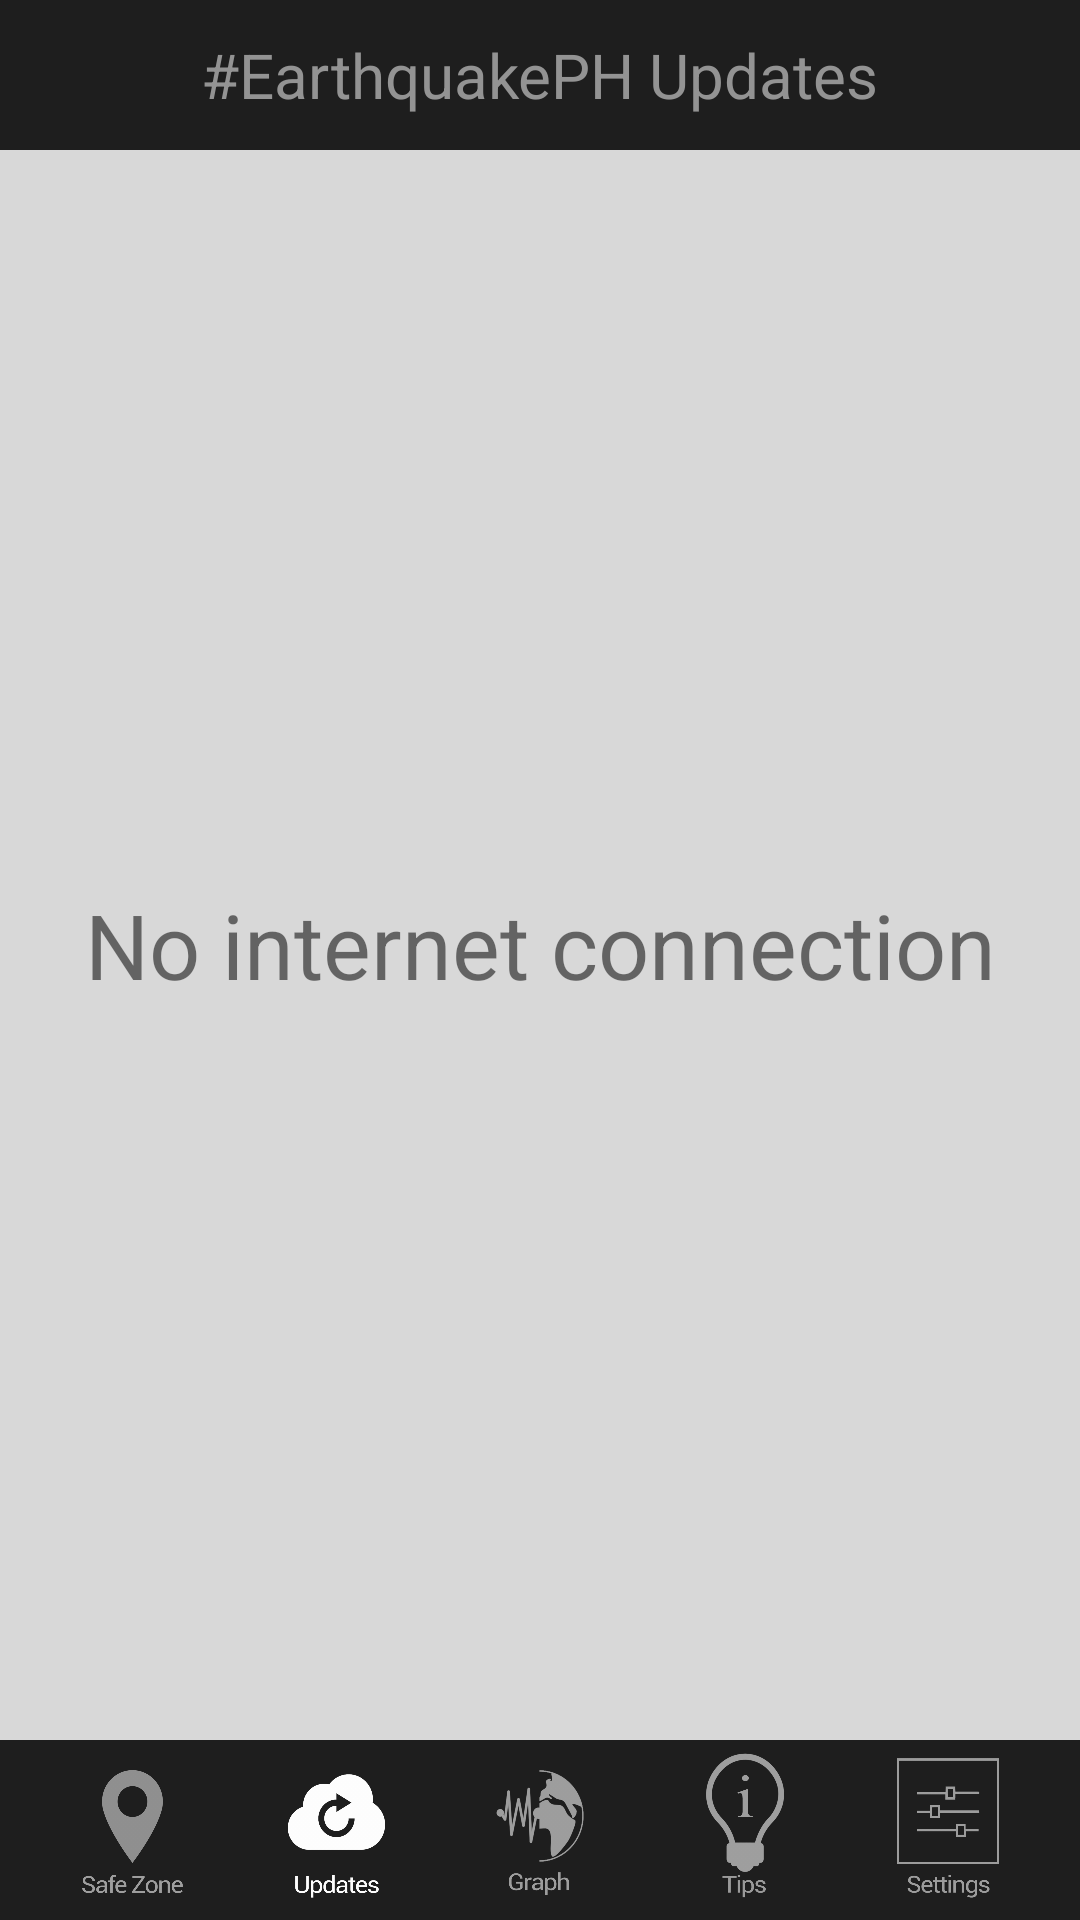

Reconstruct the res/layout file that produces this screen, plus the resources it refers to.
<!-- AndroidManifest.xml: application theme AppTheme -->
<!-- res/layout/activity_live.xml -->
<?xml version="1.0" encoding="utf-8"?>
<RelativeLayout xmlns:android="http://schemas.android.com/apk/res/android"
    xmlns:tools="http://schemas.android.com/tools"
    android:layout_width="match_parent"
    android:layout_height="match_parent"
    android:background="#4e4d4d">

    <RelativeLayout
        android:id="@+id/relativeLayout"
        android:layout_width="match_parent"
        android:layout_height="50dp"
        android:background="@color/colorPrimary">

        <TextView
            android:layout_width="wrap_content"
            android:layout_height="wrap_content"
            android:layout_centerInParent="true"
            android:text="#EarthquakePH Updates"
            android:textColor="#939393"
            android:textSize="10pt" />
    </RelativeLayout>


    <RelativeLayout xmlns:android="http://schemas.android.com/apk/res/android"
        xmlns:tools="http://schemas.android.com/tools"
        android:layout_width="match_parent"
        android:layout_height="match_parent"
        android:layout_above="@+id/relativeLayout2"
        android:layout_below="@+id/relativeLayout"
        android:background="#D8D8D8"
        android:orientation="horizontal"
        tools:context="com.example.xxnrq.philvolcslivelist.LiveActivity">

        <ListView
            android:id="@+id/itemListView"
            android:layout_width="match_parent"
            android:layout_height="wrap_content"
            android:layout_margin="8dp"
            android:divider="@android:color/transparent"
            android:dividerHeight="5dp"
            android:overScrollMode="never" />

        <TextView
            android:id="@android:id/empty"
            android:layout_width="match_parent"
            android:layout_height="wrap_content"
            android:textSize="30dp"
            android:gravity="center_horizontal"
            android:layout_centerInParent="true"
            android:text="No internet connection" />


    </RelativeLayout>

    <RelativeLayout
        android:id="@+id/relativeLayout2"
        android:layout_width="match_parent"
        android:layout_height="60dp"
        android:layout_alignParentBottom="true"
        android:layout_alignParentStart="true"
        android:background="@color/colorPrimary"
        android:elevation="-1dp">

        <LinearLayout
            android:layout_width="wrap_content"
            android:layout_height="55dp"
            android:layout_centerInParent="true"
            android:layout_centerHorizontal="true"
            android:layout_centerVertical="true"
            android:orientation="horizontal"
            android:paddingLeft="10dp"
            android:paddingRight="10dp"
            android:weightSum="5">

            <Button
                android:onClick="goToSafeZone"
                android:id="@+id/button4"
                android:layout_width="match_parent"
                android:layout_height="match_parent"
                android:layout_marginLeft="15dp"
                android:layout_marginRight="15dp"
                android:layout_weight="1"
                android:background="@drawable/xsafe" />

            <Button
                android:id="@+id/button3"
                android:layout_width="match_parent"
                android:layout_height="match_parent"
                android:layout_marginLeft="15dp"
                android:layout_marginRight="15dp"
                android:layout_weight="1"
                android:background="@drawable/update_2"
                android:onClick="goToUpt" />

            <Button
                android:onClick="goToHome"
                android:id="@+id/button2"
                android:layout_width="match_parent"
                android:layout_height="match_parent"
                android:layout_marginLeft="15dp"
                android:layout_marginRight="15dp"
                android:layout_weight="1"
                android:background="@drawable/graph"
                android:padding="3dp" />

            <Button
                android:id="@+id/button"
                android:layout_width="match_parent"
                android:layout_height="match_parent"
                android:layout_marginLeft="15dp"
                android:layout_marginRight="15dp"
                android:layout_weight="1"
                android:onClick="goToTips"
                android:background="@drawable/xtips" />

            <Button
                android:id="@+id/button1"
                android:layout_width="match_parent"
                android:layout_height="match_parent"
                android:layout_marginLeft="15dp"
                android:layout_marginRight="15dp"
                android:layout_weight="1"
                android:background="@drawable/xsettings" />
        </LinearLayout>

    </RelativeLayout>
</RelativeLayout>
<!-- resources referenced by this layout -->
<resources>
  <color name="colorPrimary">#1e1e1e</color>
  <!-- drawable graph (drawable) -->
  <selector xmlns:android="http://schemas.android.com/apk/res/android">
      <item android:state_focused="true" android:drawable="@drawable/graph_2"/>
      <item android:state_pressed="true" android:drawable="@drawable/graph_2" />
      <item android:drawable="@drawable/graph_1" />  //means normal
  </selector>
  <!-- drawable update_2: png bitmap (drawable-hdpi, 18407 bytes) -->
  <!-- drawable xsafe (drawable) -->
  <selector xmlns:android="http://schemas.android.com/apk/res/android">
      <item android:state_focused="true" android:drawable="@drawable/safezone_2"/>
      <item android:state_pressed="true" android:drawable="@drawable/safezone_2" />
      <item android:drawable="@drawable/safezone_1" />  //means normal
  </selector>
  <!-- drawable xsettings (drawable) -->
  <selector xmlns:android="http://schemas.android.com/apk/res/android">
      <item android:state_focused="true" android:drawable="@drawable/settings_2"/>
      <item android:state_pressed="true" android:drawable="@drawable/settings_2" />
      <item android:drawable="@drawable/settings_1" />  //means normal
  </selector>
  <!-- drawable xtips (drawable) -->
  <selector xmlns:android="http://schemas.android.com/apk/res/android">
      <item android:state_focused="true" android:drawable="@drawable/tips_2"/>
      <item android:state_pressed="true" android:drawable="@drawable/tips_2" />
      <item android:drawable="@drawable/tips_1" />  //means normal
  </selector>
  <style name="AppTheme" parent="Theme.AppCompat.Light.NoActionBar">
          
          <item name="colorPrimary">@color/colorPrimary</item>
          <item name="colorPrimaryDark">@color/colorPrimaryDark</item>
          <item name="colorAccent">@color/colorAccent</item>
      </style>
  <!-- drawable graph_2: png bitmap (drawable-hdpi, 30227 bytes) -->
  <!-- drawable graph_1: png bitmap (drawable-hdpi, 41259 bytes) -->
  <!-- drawable safezone_2: png bitmap (drawable-hdpi, 22572 bytes) -->
  <!-- drawable safezone_1: png bitmap (drawable-hdpi, 25112 bytes) -->
  <!-- drawable settings_2: png bitmap (drawable-hdpi, 12182 bytes) -->
  <!-- drawable settings_1: png bitmap (drawable-hdpi, 15686 bytes) -->
  <!-- drawable tips_2: png bitmap (drawable-hdpi, 21000 bytes) -->
  <!-- drawable tips_1: png bitmap (drawable-hdpi, 28794 bytes) -->
  <color name="colorPrimaryDark">#ac3337</color>
  <color name="colorAccent">#efefef</color>
</resources>
